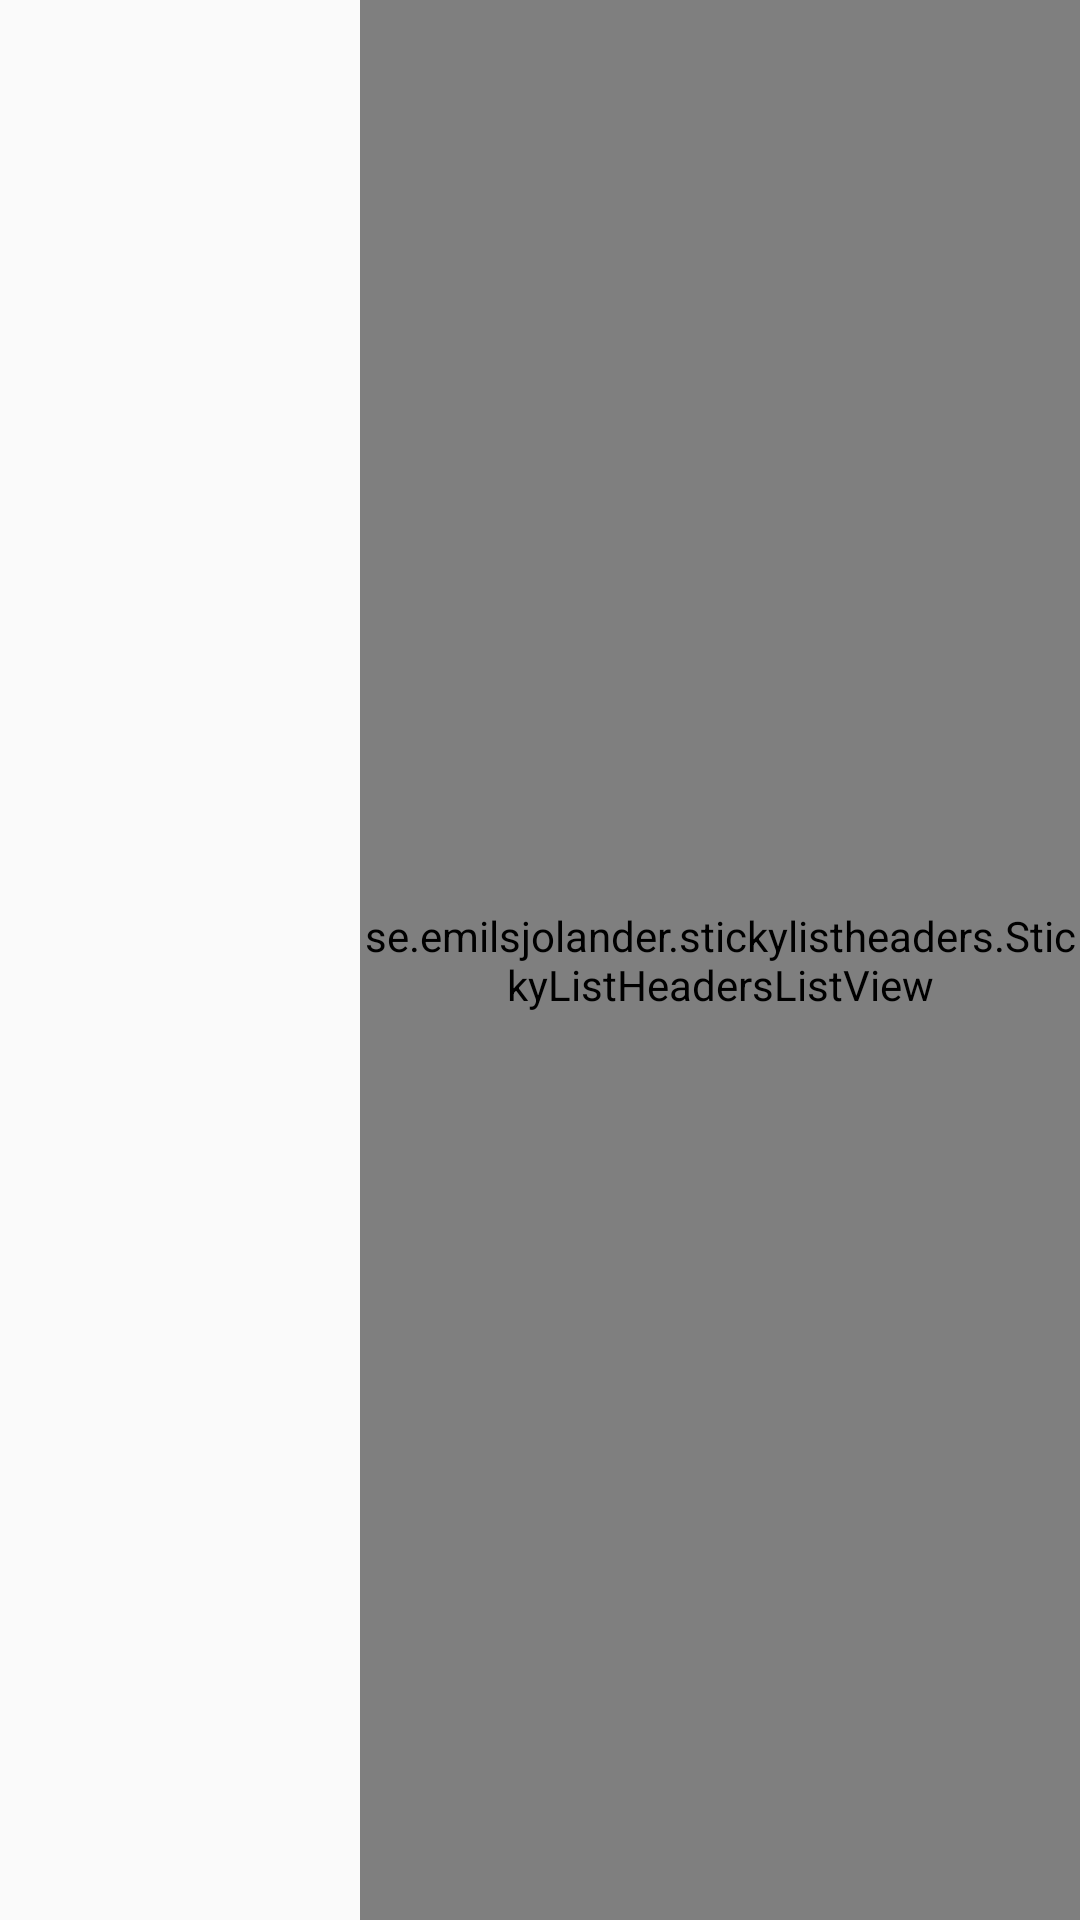

Produce the Android XML layout that renders to this screen, including the resource entries it uses.
<!-- AndroidManifest.xml: application theme AppTheme -->
<!-- res/layout/fragemnt_three.xml -->
<?xml version="1.0" encoding="utf-8"?>
<LinearLayout xmlns:android="http://schemas.android.com/apk/res/android"
    android:layout_width="match_parent"
    android:layout_height="match_parent">

    <ListView
        android:id="@+id/list_view"
        android:layout_width="120dp"
        android:layout_height="match_parent"
        android:divider="@null" />


    <se.emilsjolander.stickylistheaders.StickyListHeadersListView
        android:id="@+id/head_list_view"
        android:layout_width="0dp"
        android:layout_height="match_parent"
        android:layout_weight="1" />


</LinearLayout>
<!-- resources referenced by this layout -->
<resources>
  <style name="AppTheme" parent="Theme.AppCompat.Light.NoActionBar">
          
          <item name="android:statusBarColor">@color/luColor</item>
          
          <item name="colorPrimary">@color/colorPrimary</item>
          <item name="colorPrimaryDark">@color/colorPrimaryDark</item>
          <item name="colorAccent">@color/colorAccent</item>
      </style>
  <color name="luColor">#4AF2A1</color>
  <color name="colorPrimary">#3F51B5</color>
  <color name="colorPrimaryDark">#303F9F</color>
  <color name="colorAccent">#FF4081</color>
</resources>
